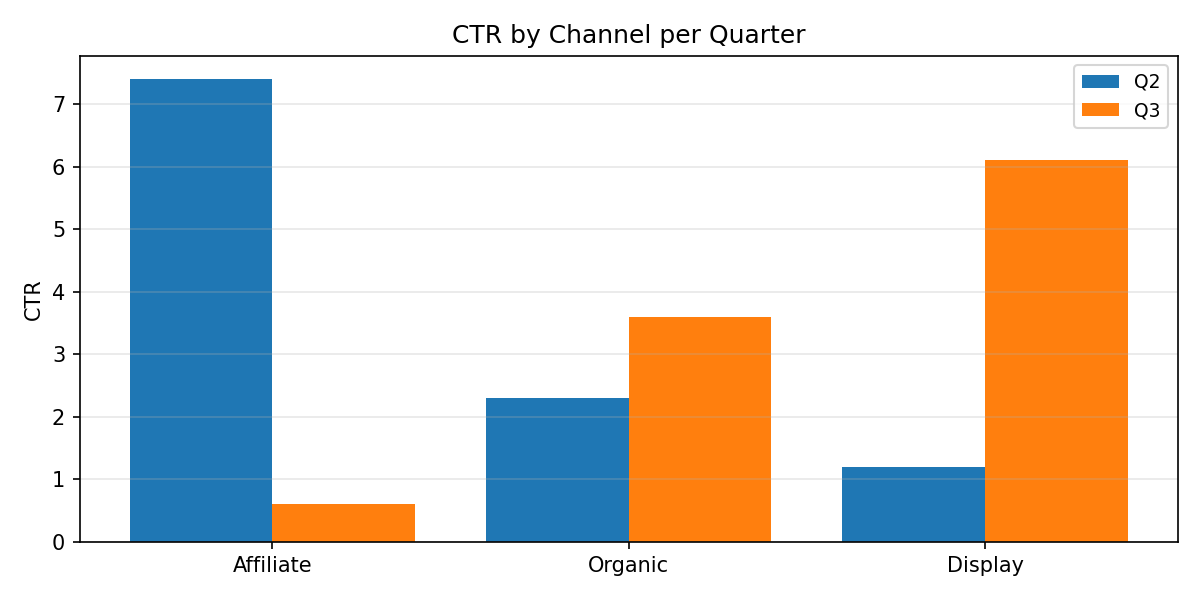

The file beside this chart, header and first rows:
Category, Q2, Q3
Affiliate, 7.4, 0.6
Organic, 2.3, 3.6
Display, 1.2, 6.1
